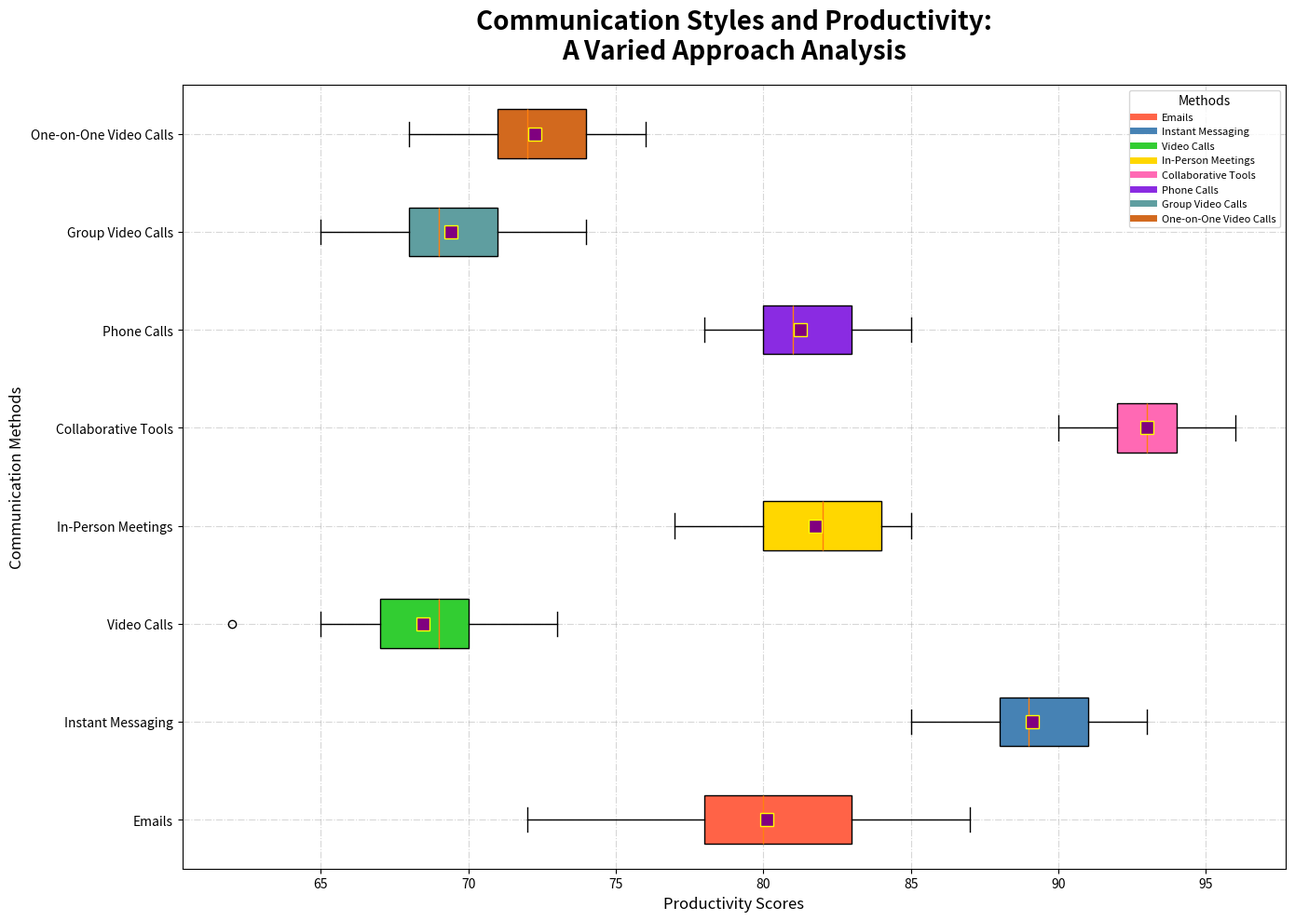

Python code for this plot:
import matplotlib.pyplot as plt

communication_methods = [
    'Emails', 'Instant Messaging', 'Video Calls', 'In-Person Meetings', 
    'Collaborative Tools', 'Phone Calls', 'Group Video Calls', 'One-on-One Video Calls'
]

productivity_scores = [
    [72, 75, 78, 80, 83, 85, 87, 78, 80, 82, 79, 81, 84, 76, 80, 83, 79],
    [88, 89, 90, 92, 87, 91, 90, 93, 91, 87, 85, 88, 86, 89, 91, 90, 88],
    [62, 65, 68, 71, 69, 67, 70, 73, 68, 66, 70, 67, 69, 68, 72, 70, 69],
    [77, 80, 82, 83, 81, 84, 85, 79, 82, 84, 78, 81, 80, 83, 85, 84, 82],
    [91, 92, 94, 95, 93, 90, 96, 92, 94, 93, 91, 94, 95, 92, 94, 92, 93],
    [78, 80, 82, 81, 85, 83, 79, 80, 82, 81, 84, 85, 78, 80, 79, 81, 83],
    [65, 68, 70, 74, 69, 66, 73, 71, 69, 66, 70, 67, 72, 70, 68, 69, 73],
    [68, 71, 73, 76, 72, 70, 75, 74, 72, 69, 71, 69, 74, 72, 76, 75, 71]
]

plt.figure(figsize=(14, 10))
box = plt.boxplot(
    productivity_scores,
    patch_artist=True,
    labels=communication_methods,
    notch=False,
    vert=False,  # Change to horizontal box plot
    showmeans=True,
    meanprops={"marker": "s", "markerfacecolor": "purple", "markeredgecolor": "yellow", "markersize": 10}
)

colors = ['#FF6347', '#4682B4', '#32CD32', '#FFD700', '#FF69B4', '#8A2BE2', '#5F9EA0', '#D2691E']
for patch, color in zip(box['boxes'], colors):
    patch.set_facecolor(color)

plt.title(
    'Communication Styles and Productivity:\nA Varied Approach Analysis', 
    fontsize=20, fontweight='bold', pad=20
)
plt.xlabel('Productivity Scores', fontsize=12)  # Change label position
plt.ylabel('Communication Methods', fontsize=12)  # Change label position

plt.grid(linestyle='-.', alpha=0.5)

handles = [plt.Line2D([0], [0], color=color, lw=5, linestyle='-') for color in colors]
plt.legend(handles, communication_methods, title='Methods', loc='upper right', fontsize=8)

plt.tight_layout()
plt.show()
